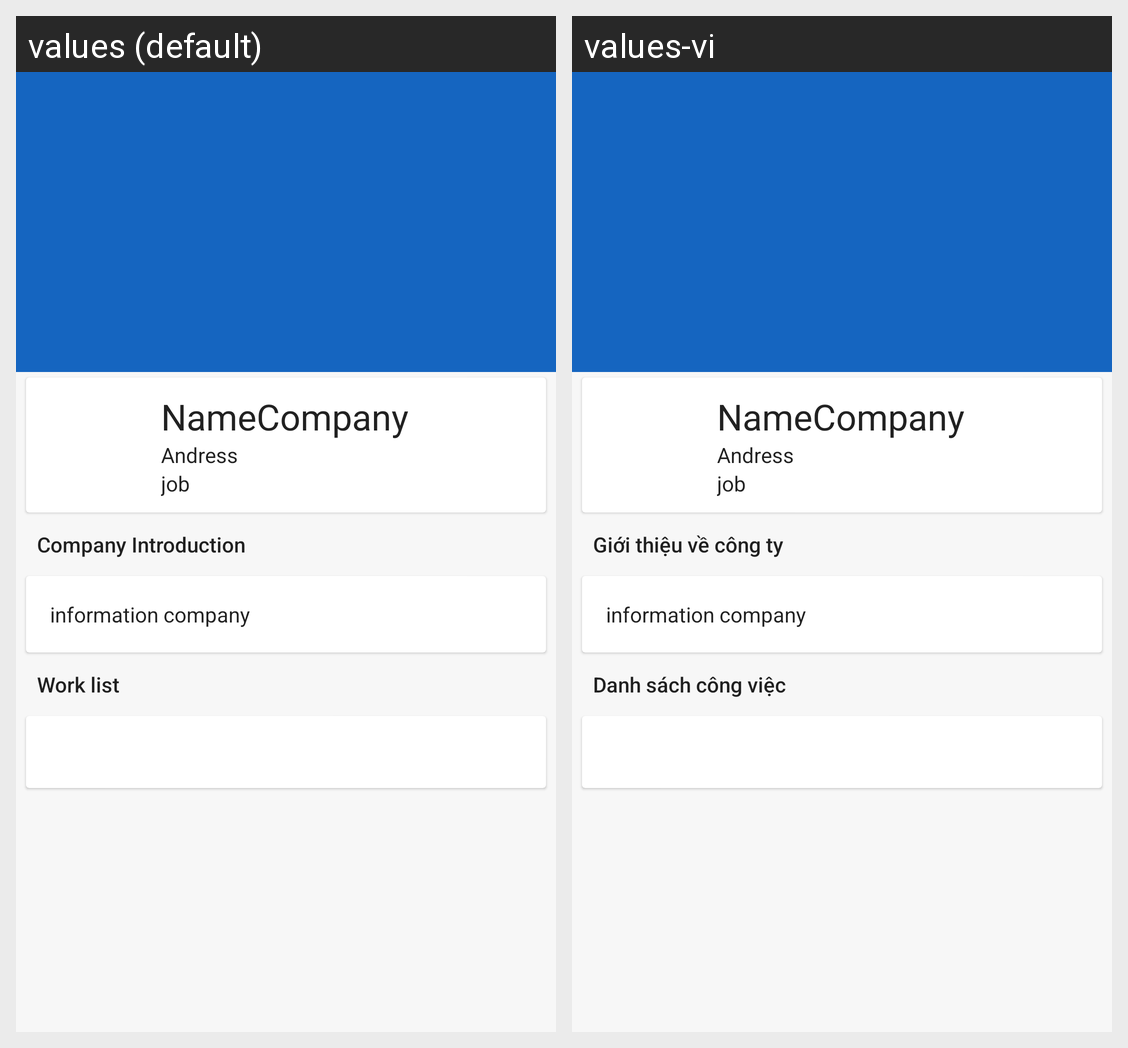

The Android screen above is rendered under two locales of the same app. Produce the string resources it draws, with the default and per-locale values.
Android screen res/layout/activity_information__company.xml rendered under 2 locales, left to right: values (default), values-vi. Device: Nexus 5 (rendered at 1080×1920; each locale shown at half size, 540×960, under a caption strip naming it); theme AppTheme.
Strings drawn on this screen, with the default value and each locale's value (text and hints the layout hard-codes, and strings that could not be matched under every locale, appear in the picture but are not listed):

st_txtGTCT
  values: Company Introduction
  values-vi: Giới thiệu về công ty

st_title_dscv_cty
  values: Work list
  values-vi: Danh sách công việc
